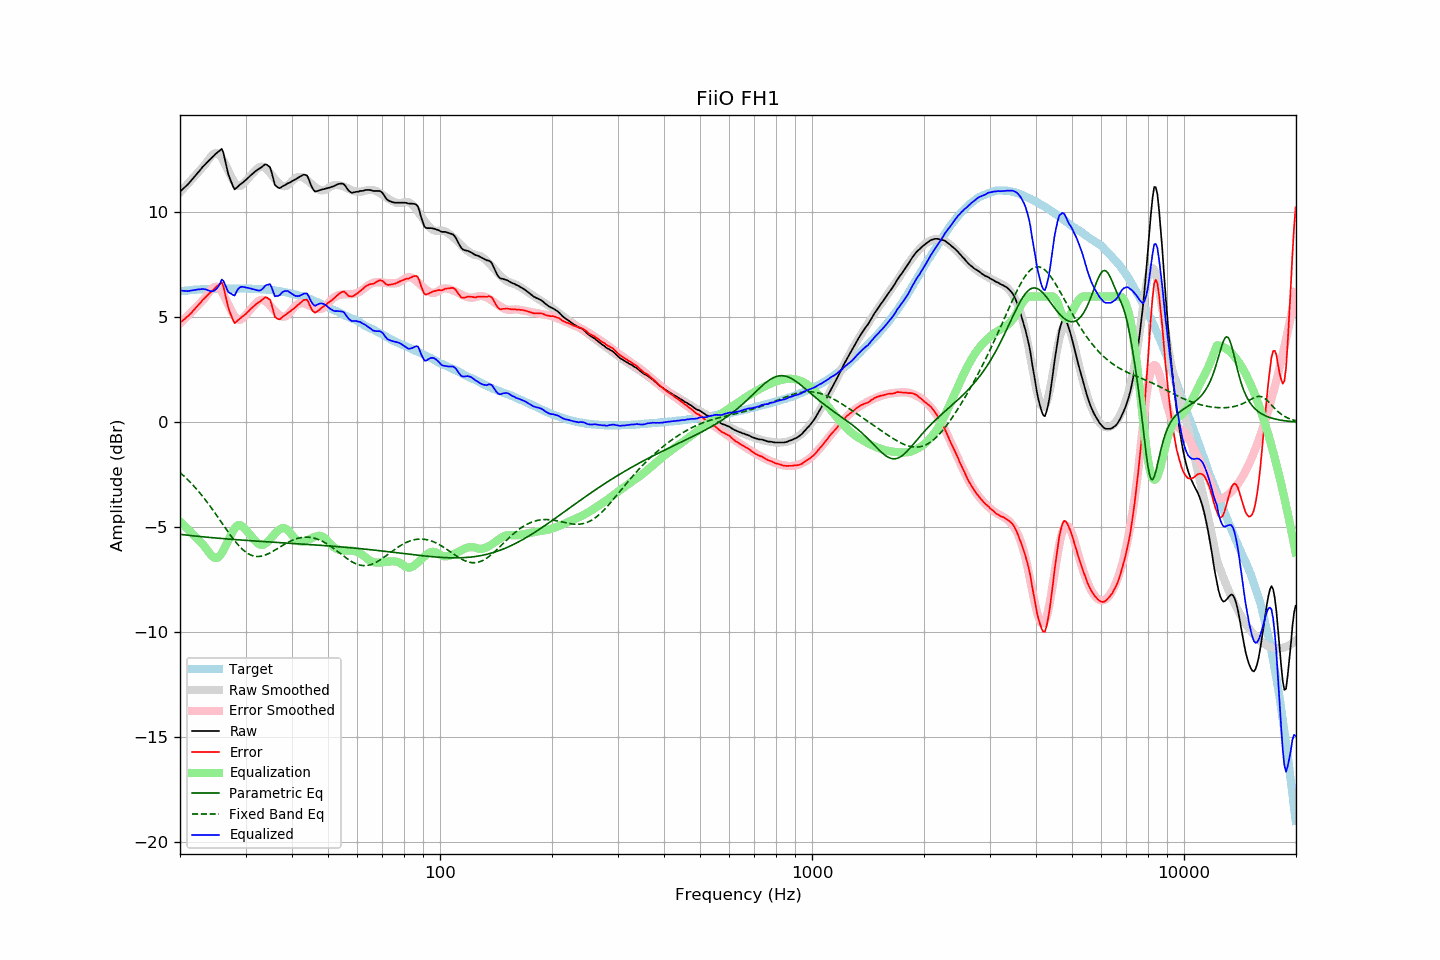

The file beside this chart, header and first rows:
frequency, raw, error, smoothed, error_smoothed, equalization, parametric_eq, fixed_band_eq, equalized_raw, equalized_smoothed, target
20.00, 10.99, 4.75, 10.96, 4.71, -4.71, -5.33, -2.39, 6.28, 6.24, 6.24
20.20, 11.06, 4.81, 11.04, 4.79, -4.79, -5.34, -2.46, 6.28, 6.25, 6.25
20.40, 11.14, 4.87, 11.13, 4.86, -4.86, -5.35, -2.53, 6.27, 6.26, 6.26
20.61, 11.20, 4.93, 11.21, 4.94, -4.94, -5.36, -2.60, 6.26, 6.27, 6.27
20.81, 11.28, 5.00, 11.30, 5.02, -5.02, -5.37, -2.67, 6.26, 6.28, 6.27
21.02, 11.34, 5.06, 11.38, 5.09, -5.09, -5.38, -2.74, 6.25, 6.29, 6.28
21.23, 11.43, 5.14, 11.46, 5.17, -5.17, -5.39, -2.82, 6.27, 6.29, 6.29
21.44, 11.53, 5.21, 11.55, 5.24, -5.24, -5.39, -2.90, 6.28, 6.30, 6.31
21.66, 11.61, 5.30, 11.63, 5.32, -5.32, -5.40, -2.98, 6.29, 6.31, 6.31
21.87, 11.71, 5.39, 11.71, 5.40, -5.40, -5.41, -3.06, 6.31, 6.31, 6.32
22.09, 11.80, 5.47, 11.80, 5.48, -5.48, -5.42, -3.15, 6.32, 6.32, 6.32
22.31, 11.89, 5.56, 11.88, 5.55, -5.55, -5.43, -3.24, 6.33, 6.33, 6.33
22.54, 11.97, 5.64, 11.97, 5.64, -5.64, -5.43, -3.33, 6.34, 6.33, 6.33
22.76, 12.07, 5.73, 12.06, 5.72, -5.72, -5.44, -3.42, 6.34, 6.34, 6.34
22.99, 12.16, 5.83, 12.15, 5.80, -5.80, -5.45, -3.52, 6.36, 6.34, 6.34
23.22, 12.23, 5.90, 12.23, 5.89, -5.89, -5.46, -3.61, 6.35, 6.34, 6.34
23.45, 12.32, 5.97, 12.33, 5.98, -5.98, -5.46, -3.71, 6.33, 6.35, 6.35
23.69, 12.39, 6.05, 12.44, 6.09, -6.09, -5.47, -3.81, 6.31, 6.35, 6.35
23.92, 12.48, 6.13, 12.55, 6.19, -6.19, -5.48, -3.91, 6.28, 6.35, 6.35
24.16, 12.55, 6.19, 12.65, 6.29, -6.29, -5.49, -4.02, 6.25, 6.35, 6.36
24.40, 12.63, 6.26, 12.73, 6.38, -6.38, -5.49, -4.13, 6.25, 6.36, 6.36
24.65, 12.69, 6.33, 12.79, 6.43, -6.43, -5.50, -4.23, 6.26, 6.36, 6.36
24.89, 12.78, 6.41, 12.82, 6.46, -6.46, -5.51, -4.34, 6.32, 6.36, 6.36
25.14, 12.85, 6.48, 12.82, 6.46, -6.46, -5.51, -4.45, 6.39, 6.36, 6.36
25.39, 12.91, 6.54, 12.78, 6.41, -6.41, -5.52, -4.56, 6.49, 6.36, 6.36
25.65, 12.96, 6.60, 12.70, 6.33, -6.33, -5.53, -4.67, 6.63, 6.36, 6.36
25.91, 13.03, 6.67, 12.59, 6.23, -6.23, -5.53, -4.79, 6.81, 6.37, 6.36
26.16, 12.84, 6.47, 12.46, 6.09, -6.09, -5.54, -4.90, 6.74, 6.37, 6.37
26.43, 12.51, 6.14, 12.31, 5.95, -5.95, -5.55, -5.01, 6.56, 6.37, 6.37
26.69, 12.17, 5.81, 12.16, 5.79, -5.79, -5.55, -5.12, 6.39, 6.37, 6.37
26.96, 11.84, 5.47, 11.99, 5.63, -5.63, -5.56, -5.23, 6.21, 6.37, 6.37
27.23, 11.63, 5.26, 11.83, 5.46, -5.46, -5.56, -5.33, 6.16, 6.37, 6.37
27.50, 11.44, 5.07, 11.68, 5.31, -5.31, -5.57, -5.44, 6.13, 6.37, 6.36
27.77, 11.24, 4.87, 11.54, 5.17, -5.17, -5.58, -5.54, 6.07, 6.37, 6.37
28.05, 11.09, 4.72, 11.42, 5.05, -5.05, -5.58, -5.64, 6.04, 6.37, 6.37
28.33, 11.17, 4.79, 11.33, 4.96, -4.96, -5.59, -5.73, 6.21, 6.37, 6.37
28.62, 11.23, 4.86, 11.27, 4.90, -4.90, -5.59, -5.82, 6.33, 6.37, 6.37
28.90, 11.30, 4.93, 11.26, 4.88, -4.88, -5.60, -5.91, 6.42, 6.37, 6.38
29.19, 11.36, 4.99, 11.28, 4.91, -4.91, -5.60, -5.98, 6.46, 6.37, 6.38
29.48, 11.42, 5.05, 11.34, 4.97, -4.97, -5.61, -6.06, 6.46, 6.37, 6.37
29.78, 11.48, 5.11, 11.41, 5.04, -5.04, -5.62, -6.12, 6.44, 6.37, 6.37
30.08, 11.55, 5.17, 11.50, 5.13, -5.13, -5.62, -6.18, 6.43, 6.37, 6.38
30.38, 11.62, 5.25, 11.58, 5.21, -5.21, -5.63, -6.24, 6.41, 6.37, 6.37
30.68, 11.69, 5.33, 11.67, 5.30, -5.30, -5.63, -6.28, 6.39, 6.37, 6.37
30.99, 11.77, 5.41, 11.76, 5.40, -5.40, -5.64, -6.32, 6.38, 6.37, 6.37
31.30, 11.83, 5.47, 11.85, 5.48, -5.48, -5.64, -6.35, 6.35, 6.36, 6.36
31.61, 11.90, 5.54, 11.93, 5.56, -5.56, -5.65, -6.37, 6.34, 6.36, 6.36
31.93, 11.96, 5.61, 12.01, 5.65, -5.65, -5.65, -6.38, 6.31, 6.36, 6.35
32.24, 12.03, 5.67, 12.09, 5.73, -5.73, -5.66, -6.39, 6.29, 6.35, 6.36
32.57, 12.07, 5.73, 12.14, 5.79, -5.79, -5.66, -6.39, 6.28, 6.35, 6.35
32.89, 12.11, 5.77, 12.18, 5.83, -5.83, -5.67, -6.38, 6.29, 6.35, 6.34
33.22, 12.17, 5.83, 12.18, 5.84, -5.84, -5.67, -6.37, 6.34, 6.34, 6.34
33.55, 12.24, 5.90, 12.16, 5.82, -5.82, -5.68, -6.34, 6.41, 6.34, 6.34
33.89, 12.29, 5.96, 12.11, 5.78, -5.78, -5.68, -6.32, 6.51, 6.33, 6.34
34.23, 12.27, 5.95, 12.05, 5.72, -5.72, -5.69, -6.29, 6.55, 6.33, 6.32
34.57, 12.21, 5.89, 11.97, 5.65, -5.65, -5.69, -6.25, 6.56, 6.32, 6.32
34.92, 12.16, 5.85, 11.88, 5.57, -5.57, -5.70, -6.22, 6.58, 6.31, 6.31
35.27, 11.92, 5.60, 11.79, 5.48, -5.48, -5.70, -6.18, 6.43, 6.30, 6.32
35.62, 11.62, 5.32, 11.69, 5.40, -5.40, -5.71, -6.13, 6.22, 6.30, 6.29
35.97, 11.31, 5.03, 11.59, 5.31, -5.31, -5.71, -6.09, 6.01, 6.28, 6.29
... 635 more rows
